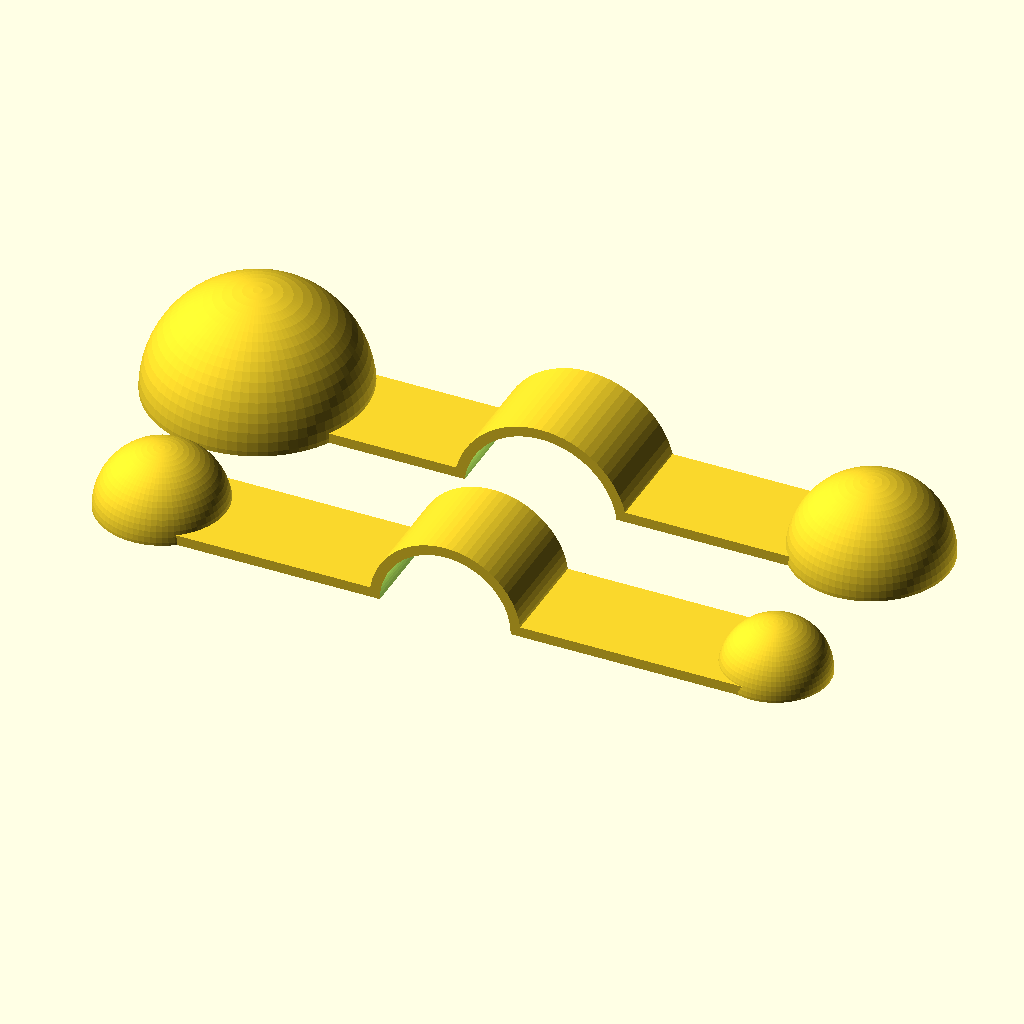
Cell 1: the model at its default parameters.
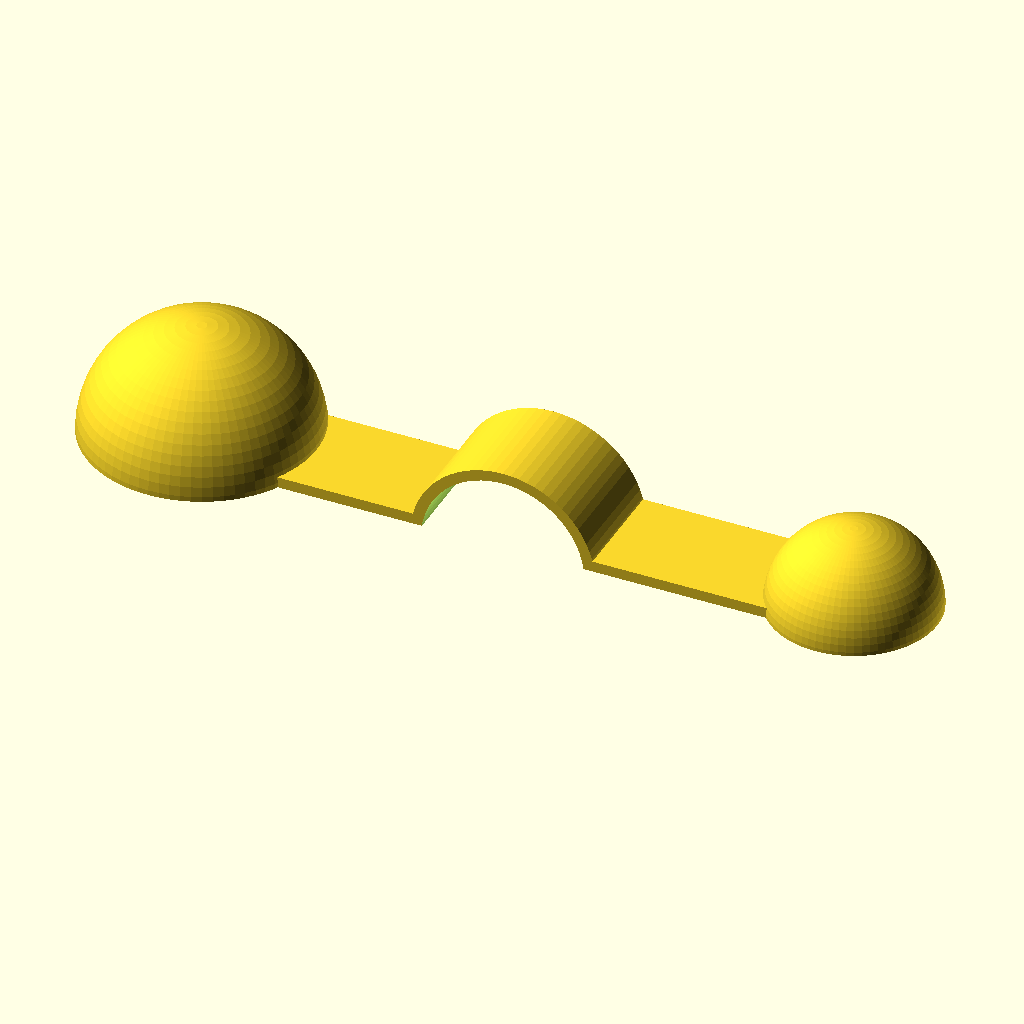
Cell 2: part = "large" (everything else at default).
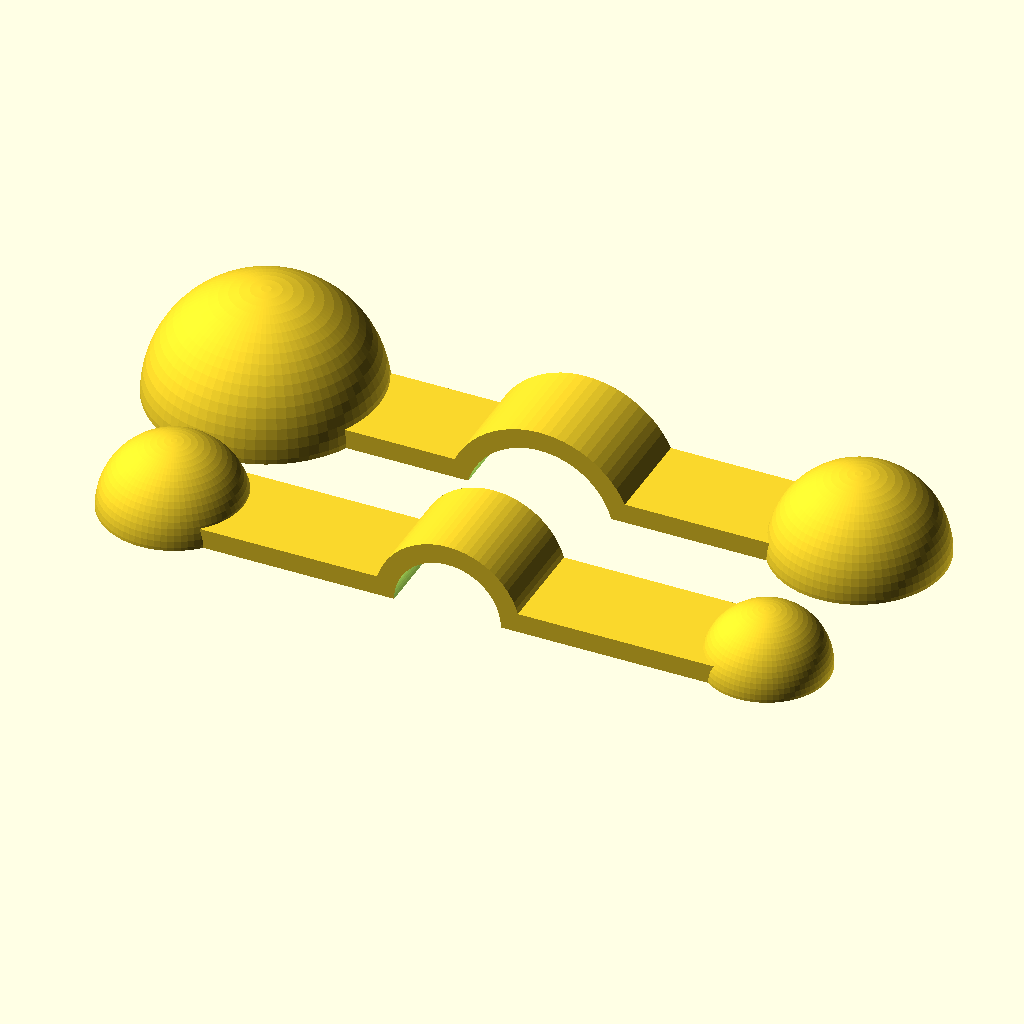
Cell 3: the same model with wall_thickness = 4.
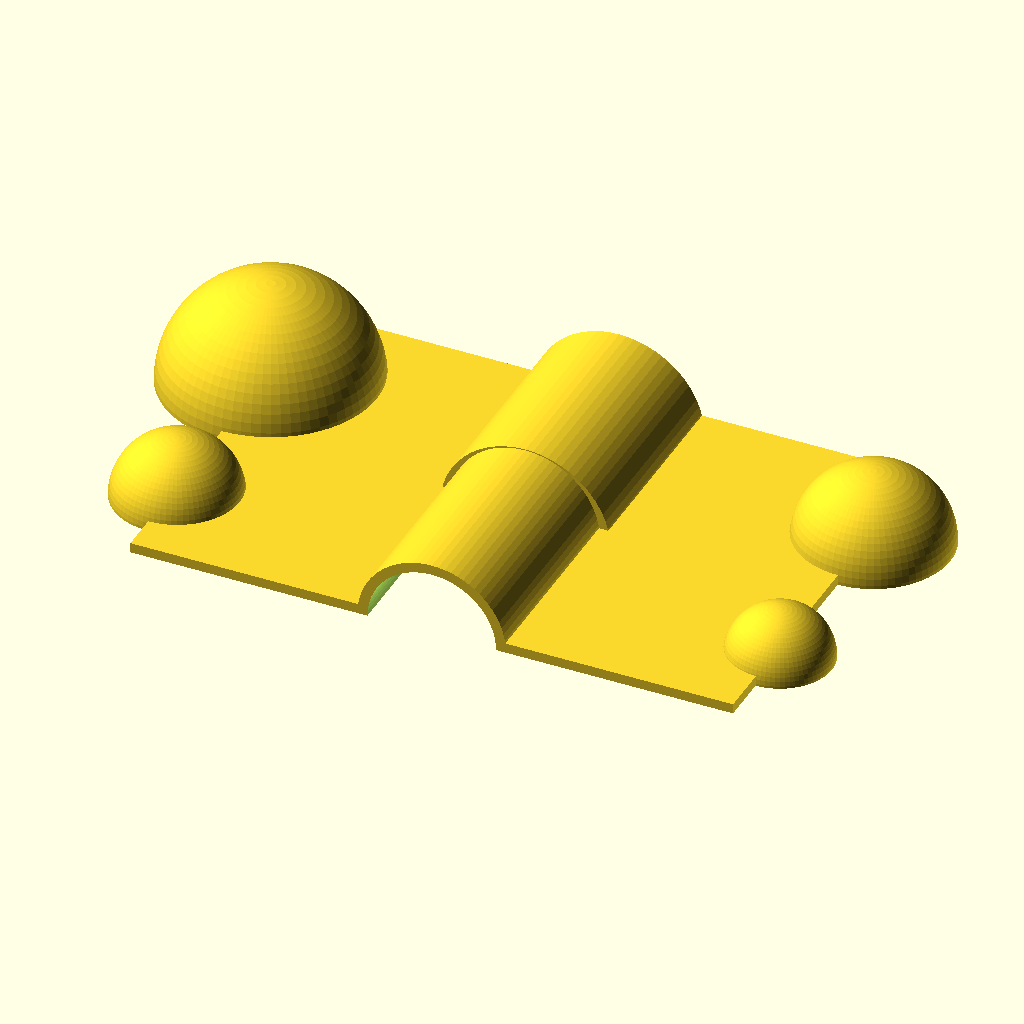
Cell 4 — handle_width set to 40, the other parameters unchanged.
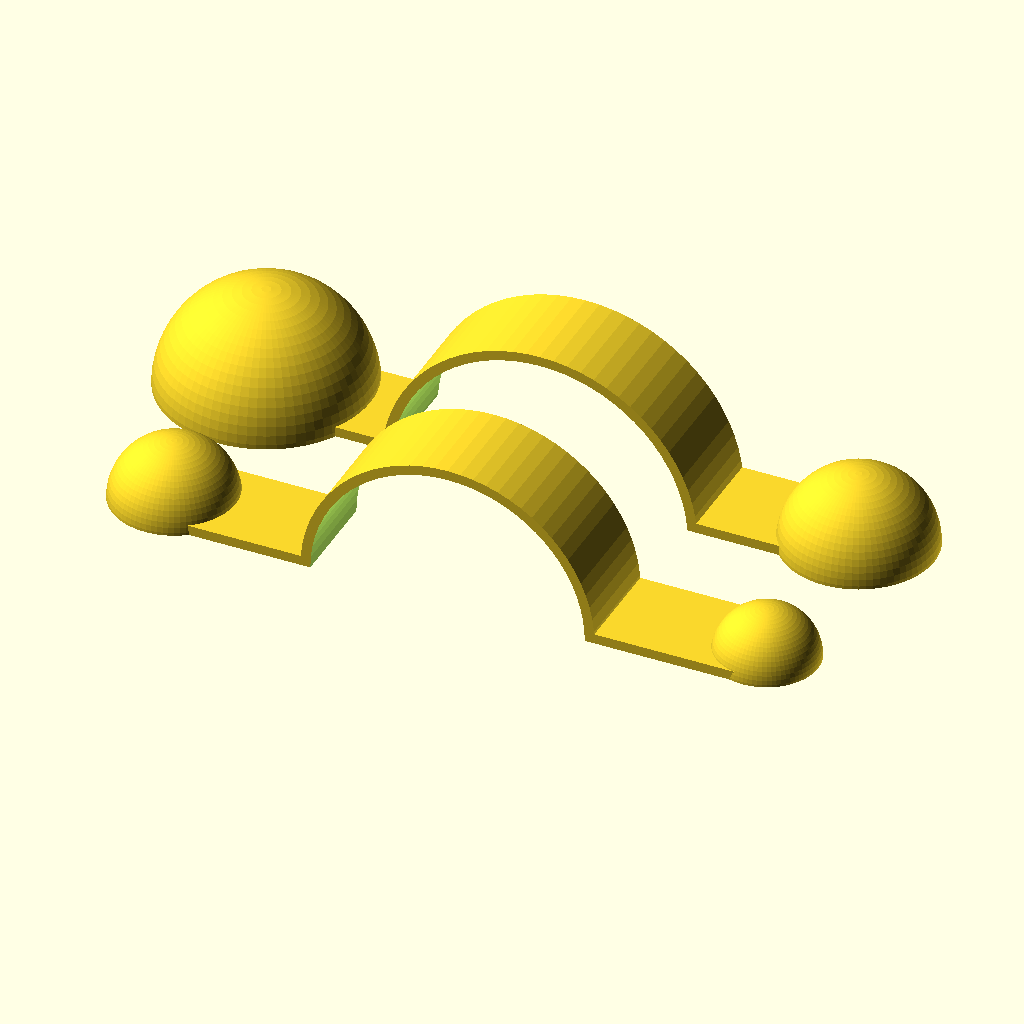
Cell 5: the same model with lg_handle_id = 60.
The same orthographic view direction (rotation 55°, 0°, 25°; colour scheme Cornfield) for every cell, with the view re-fitted per cell, so scale and position can differ between cells.
OpenSCAD source file inputs/thingiverse/thing-285108/Magnetic_nesting_measuring_spoons_customizable/spoons.scad:
part = "both"; // [large, small, both]

wall_thickness = 2;

// Handle width.
handle_width = 20;

// Handle inner diameter for large spoon.
lg_handle_id = 30;

// Offset from center of handle for center of magnet.
magnet_offset = 30;

// Offset from center of handle for each bowl.
bowl_center_offset = 60;

// Diameter of magnet.
magnet_d = 3.2;

// Height of magnet.
magnet_h = 1.6;

// How much clearance to give around the edge of the magnet.
magnet_clearance = 0.1;

// OpenSCAD parameters for controlling number of facets used to represent curves.
$fa = 5;
$fs = 0.5;

// [None]

// Next four values are calculated given V = 4/3 pi r^3
tbsp_r = 19.184;
tsp_r = 13.3014;
half_tsp_r = 10.5573;
quarter_tsp_r = 8.3794;

// A little additional clearance for the small spoon handle bump.
sm_handle_id = lg_handle_id - 2*wall_thickness - 0.4;
slop = 0.1;

module magnets() {
  translate([-magnet_offset, 0, 0])
  cylinder(h = 2*magnet_h, r = magnet_d/2 + magnet_clearance, center = true);

  translate([magnet_offset, 0, 0])
  cylinder(h = 2*magnet_h, r = magnet_d/2 + magnet_clearance, center = true);
}

module handle(bump_id, z_offset) {
  difference() {
    union() {
      cube(size = [2*bowl_center_offset, handle_width, 2*wall_thickness], center = true);

      translate([0, 0, z_offset])
      rotate([90, 0, 0])
      cylinder(h = handle_width, r = bump_id/2 + wall_thickness, center=true);
    }

    translate([0, 0, z_offset])
    rotate([90, 0, 0])
    cylinder(h = handle_width + 2*slop, r = bump_id/2, center = true);
    magnets();
  }
}

module bowl_hull(r, x) {
  translate([x, 0, 0])
  sphere(r + wall_thickness);
}

module bowl_hole(r, x) {
  translate([x, 0, 0])
  sphere(r);
}

module large_spoon() {
  difference() {
    union() {
      // Drop the center of the handle bump by the wall thickness so that
      // the center is coincident with that for the small spoon.
      handle(lg_handle_id, -wall_thickness);
      bowl_hull(tbsp_r, -bowl_center_offset);
      bowl_hull(tsp_r, bowl_center_offset);
    }
    bowl_hole(tbsp_r, -bowl_center_offset);
    bowl_hole(tsp_r, bowl_center_offset);

    translate([0, 0, -150])
    cube(size=300, center = true);
  }
}

module small_spoon() {
  difference() {
    union() {
      handle(sm_handle_id, 0);
      bowl_hull(half_tsp_r, -bowl_center_offset);
      bowl_hull(quarter_tsp_r, bowl_center_offset);
    }
    bowl_hole(half_tsp_r, -bowl_center_offset);
    bowl_hole(quarter_tsp_r, bowl_center_offset);

    translate([0, 0, -150])
    cube(size=300, center = true);
  }

}

if (part == "large") large_spoon();
else if (part == "small") small_spoon();
else {
  translate([0, 40, 0]) large_spoon();
  small_spoon();
}
Parameter table extracted from the source (name, type, default, range or options):
part: string, default "both", options "large", "small", "both"
wall_thickness: number, default 2
handle_width: number, default 20
lg_handle_id: number, default 30
magnet_offset: number, default 30
bowl_center_offset: number, default 60
magnet_d: number, default 3.2
magnet_h: number, default 1.6
magnet_clearance: number, default 0.1
tbsp_r: number, default 19.184
tsp_r: number, default 13.3014
half_tsp_r: number, default 10.5573
quarter_tsp_r: number, default 8.3794
slop: number, default 0.1
